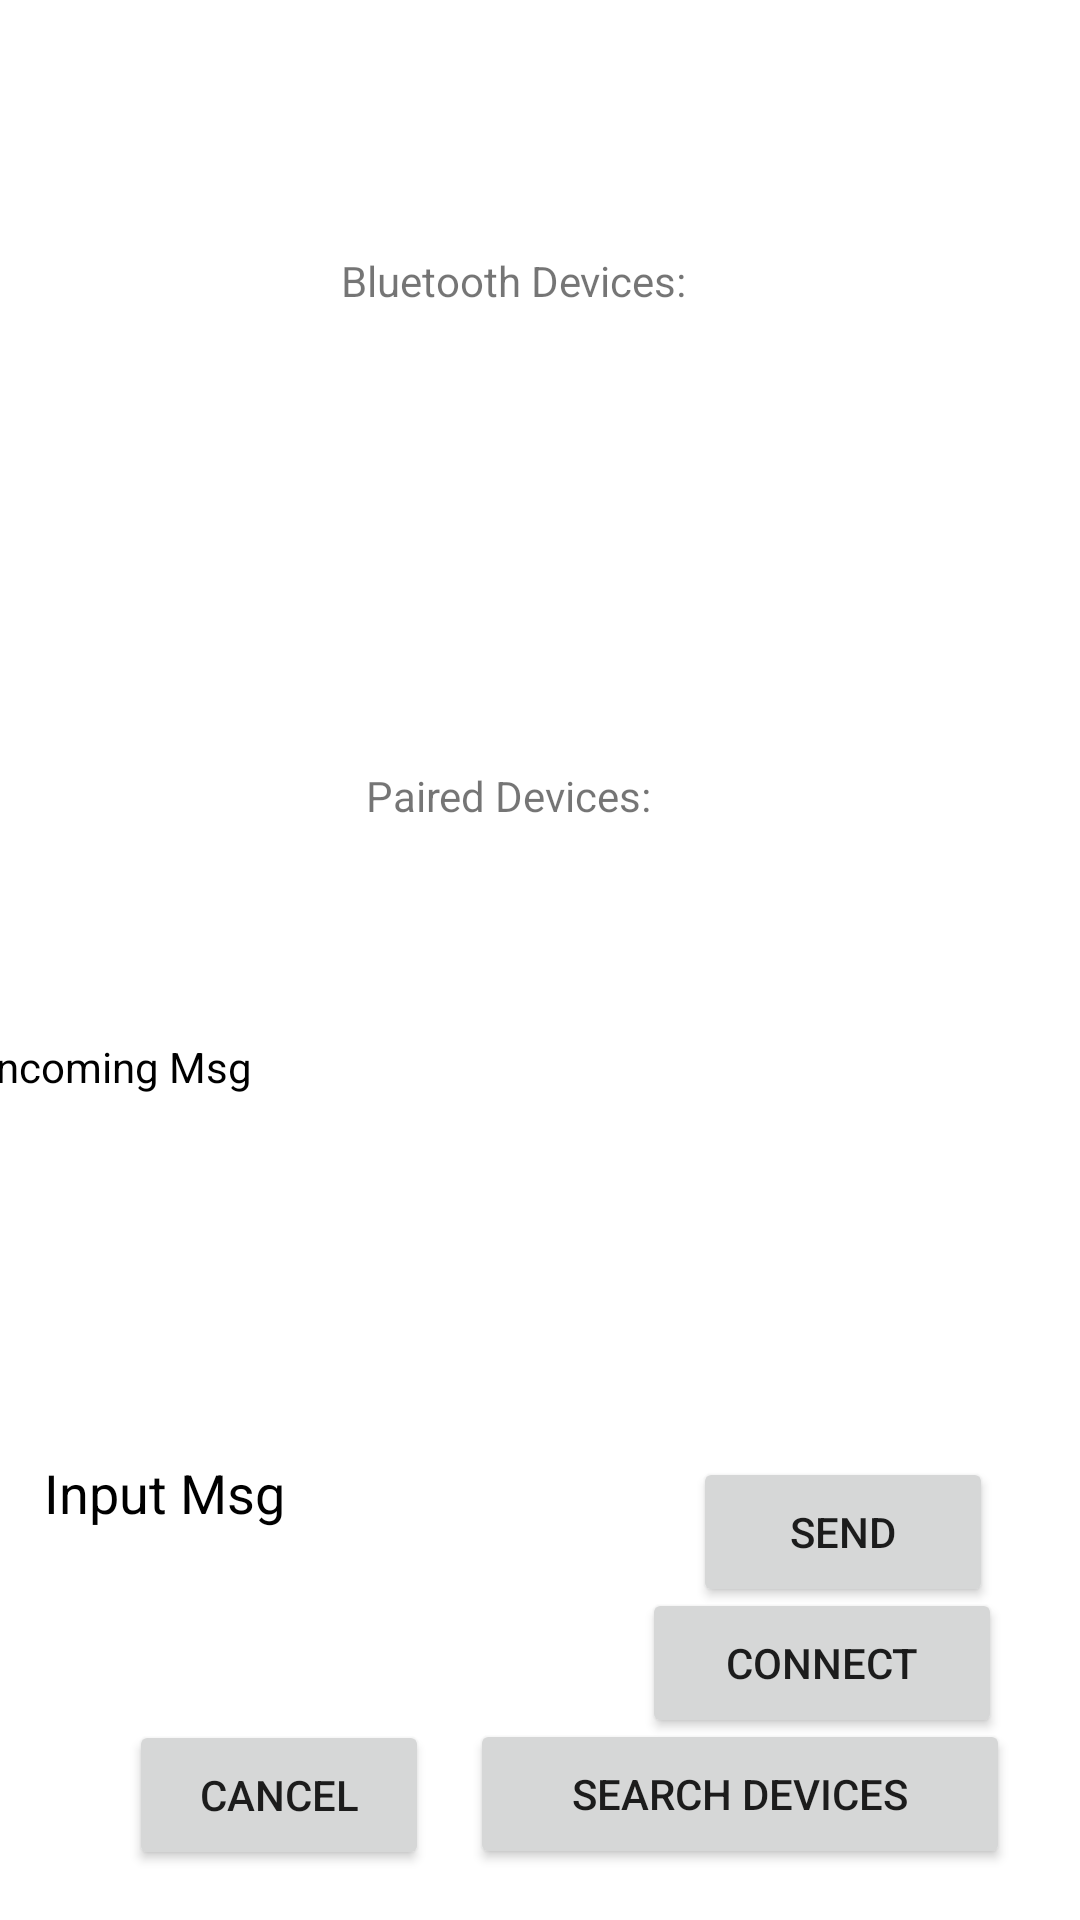

Write the Android layout XML for this screen, with the resource values it uses.
<!-- AndroidManifest.xml: application theme Theme.MDPAndroidController -->
<!-- res/layout/activity_connect.xml -->
<?xml version="1.0" encoding="utf-8"?>
<androidx.constraintlayout.widget.ConstraintLayout xmlns:android="http://schemas.android.com/apk/res/android"
    xmlns:app="http://schemas.android.com/apk/res-auto"
    xmlns:tools="http://schemas.android.com/tools"
    android:layout_width="match_parent"
    android:layout_height="match_parent">

    <ListView
        android:id="@+id/listNewDevice"
        android:layout_width="381dp"
        android:layout_height="113dp"
        app:layout_constraintBottom_toTopOf="@+id/pairedDeviceText"
        app:layout_constraintEnd_toEndOf="parent"
        app:layout_constraintHorizontal_bias="0.587"
        app:layout_constraintLeft_toLeftOf="parent"
        app:layout_constraintStart_toStartOf="parent"
        app:layout_constraintTop_toTopOf="parent"
        app:layout_constraintVertical_bias="0.857"
        tools:ignore="MissingConstraints" />

    <TextView
        android:id="@+id/deviceSearchStatus"
        android:layout_width="133dp"
        android:layout_height="26dp"
        android:layout_marginStart="8dp"
        android:layout_marginEnd="8dp"
        android:text="Bluetooth Devices:"
        app:layout_constraintBottom_toTopOf="@+id/listNewDevice"
        app:layout_constraintEnd_toEndOf="parent"
        app:layout_constraintHorizontal_bias="0.501"
        app:layout_constraintStart_toStartOf="parent"
        app:layout_constraintTop_toTopOf="parent"
        app:layout_constraintVertical_bias="0.872" />

    <TextView
        android:id="@+id/deviceOutputMsg"
        android:layout_width="126dp"
        android:layout_height="25dp"
        android:text="Incoming Msg:"
        app:layout_constraintBottom_toTopOf="@+id/incomingText"
        app:layout_constraintEnd_toEndOf="parent"
        app:layout_constraintStart_toStartOf="parent" />

    <TextView
        android:id="@+id/deviceInputMsg"
        android:layout_width="275dp"
        android:layout_height="30dp"
        android:layout_marginTop="76dp"
        android:text="Outgoing Msg:"
        app:layout_constraintBottom_toTopOf="@+id/messageText"
        app:layout_constraintEnd_toEndOf="parent"
        app:layout_constraintHorizontal_bias="0.172"
        app:layout_constraintStart_toStartOf="parent"
        app:layout_constraintTop_toBottomOf="@+id/incomingText"
        app:layout_constraintVertical_bias="1.0" />

    <Button
        android:id="@+id/connectBtn"
        android:layout_width="120dp"
        android:layout_height="50dp"
        android:text="Connect"
        app:layout_constraintBottom_toBottomOf="parent"
        app:layout_constraintEnd_toEndOf="parent"
        app:layout_constraintHorizontal_bias="0.891"
        app:layout_constraintStart_toStartOf="parent"
        app:layout_constraintTop_toTopOf="parent"
        app:layout_constraintVertical_bias="0.897" />

    <Button
        android:id="@+id/connectCancel"
        android:layout_width="100dp"
        android:layout_height="50dp"
        android:text="Cancel"
        app:layout_constraintBottom_toBottomOf="parent"
        app:layout_constraintEnd_toEndOf="parent"
        app:layout_constraintHorizontal_bias="0.165"
        app:layout_constraintStart_toStartOf="parent"
        app:layout_constraintTop_toTopOf="parent"
        app:layout_constraintVertical_bias="0.972" />

    <Button
        android:id="@+id/searchBtn"
        android:layout_width="180dp"
        android:layout_height="50dp"
        android:text="Search Devices"
        app:layout_constraintBottom_toBottomOf="parent"
        app:layout_constraintEnd_toEndOf="parent"
        app:layout_constraintHorizontal_bias="0.871"
        app:layout_constraintStart_toStartOf="parent"
        app:layout_constraintTop_toTopOf="parent"
        app:layout_constraintVertical_bias="0.971" />

    <Button
        android:id="@+id/btSend"
        android:layout_width="100dp"
        android:layout_height="50dp"
        android:layout_marginStart="8dp"
        android:layout_marginEnd="8dp"
        android:text="Send"
        app:layout_constraintBottom_toBottomOf="parent"
        app:layout_constraintEnd_toEndOf="parent"
        app:layout_constraintHorizontal_bias="0.914"
        app:layout_constraintStart_toStartOf="parent"
        app:layout_constraintTop_toTopOf="parent"
        app:layout_constraintVertical_bias="0.823" />

    <EditText
        android:id="@+id/messageText"
        android:layout_width="274dp"
        android:layout_height="69dp"
        android:layout_marginBottom="108dp"
        android:background="@color/white"
        android:inputType="textPersonName"
        android:text="Input Msg"
        android:textColor="@color/black"
        app:layout_constraintBottom_toBottomOf="parent"
        app:layout_constraintEnd_toEndOf="parent"
        app:layout_constraintHorizontal_bias="0.171"
        app:layout_constraintStart_toStartOf="parent" />

    <ListView
        android:id="@+id/pairedDeviceList"
        android:layout_width="424dp"
        android:layout_height="81dp"
        android:layout_marginStart="8dp"
        android:layout_marginEnd="8dp"
        android:background="@color/white"
        android:listSelector="#bcbcbc"
        app:layout_constraintBottom_toBottomOf="parent"
        app:layout_constraintEnd_toEndOf="parent"
        app:layout_constraintHorizontal_bias="0.58"
        app:layout_constraintStart_toStartOf="parent"
        app:layout_constraintTop_toTopOf="parent" />

    <TextView
        android:id="@+id/pairedDeviceText"
        android:layout_width="116dp"
        android:layout_height="24dp"
        android:text="Paired Devices:"
        app:layout_constraintBottom_toTopOf="@+id/pairedDeviceList"
        app:layout_constraintEnd_toEndOf="parent"
        app:layout_constraintStart_toStartOf="parent" />

    <TextView
        android:id="@+id/incomingText"
        android:layout_width="371dp"
        android:layout_height="62dp"
        android:layout_marginBottom="232dp"
        android:background="@color/white"
        android:text="Incoming Msg"
        android:textColor="@color/black"
        app:layout_constraintBottom_toBottomOf="parent"
        app:layout_constraintEnd_toEndOf="parent"
        app:layout_constraintHorizontal_bias="0.504"
        app:layout_constraintStart_toStartOf="parent" />

</androidx.constraintlayout.widget.ConstraintLayout>
<!-- resources referenced by this layout -->
<resources>
  <color name="black">#FF000000</color>
  <color name="white">#FFFFFFFF</color>
  <style name="Theme.MDPAndroidController" parent="Theme.MaterialComponents.DayNight.DarkActionBar">
          
          <item name="colorPrimary">@color/purple_500</item>
          <item name="colorPrimaryVariant">@color/purple_700</item>
          <item name="colorOnPrimary">@color/white</item>
          
          <item name="colorSecondary">@color/teal_200</item>
          <item name="colorSecondaryVariant">@color/teal_700</item>
          <item name="colorOnSecondary">@color/black</item>
          
          <item name="android:statusBarColor">?attr/colorPrimaryVariant</item>
          
      </style>
  <color name="purple_500">#FF6200EE</color>
  <color name="purple_700">#FF3700B3</color>
  <color name="teal_200">#FF03DAC5</color>
  <color name="teal_700">#FF018786</color>
</resources>
